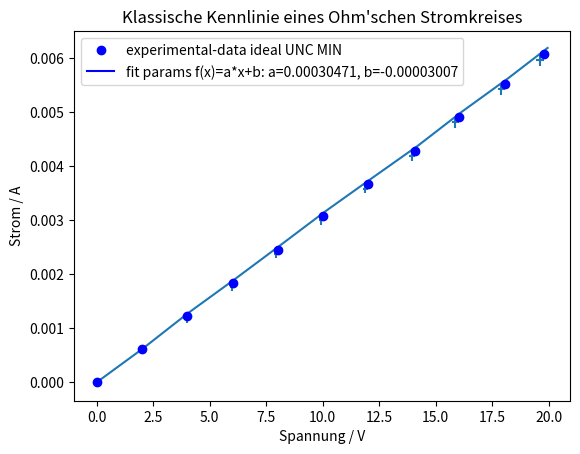

Write the Python code that produced this figure.
import matplotlib.pyplot as plt
import numpy
from scipy.optimize import curve_fit
import numpy as np



#Fitting function
def func(x, a, b):
    return a*x+b
    #return a*x+b

#Experimental x and y data points Erwartung:lineares Verfahren zw. U und I deren Tangens die R ergibt.
xData = np.array([0,2.01,4.01,6.02,8.01,10.01,11.99,14.09,16.01,18.06,19.77])#gemessene Spannung in V
yData = np.array([0,0.00061,0.00122,0.00183,0.00245,0.00308,0.00367,0.00429,0.00491,0.00553,0.00608 ]) #gemessener Strom in mA
yDataNachkommaastelle = [0, 0.000005, 0.00005,0.00005,0.00005,0.00005,0.00005,0.00005,0.00005,0.00005,0.00005,]

xDataError = (xData * 9 / 1000) + (4*10**(-4))#uncertainty of percent & the last digit uncertainty
yDataError = (yData/ 100 +yDataNachkommaastelle )



xDataUncertaintyMax = xData + xDataError
xDataUncertaintyMin = xData - xDataError
yDataUncertaintyMax = yData + yDataError
yDataUncertaintyMin = yData - yDataError

print(yDataError)



plt.errorbar(xDataUncertaintyMin, yDataUncertaintyMin, xerr =xDataError, yerr = yDataError,
             fmt='none')

plt.plot(xDataUncertaintyMax,yDataUncertaintyMax)


#Plot experimental data points

# Initial guess for the parameters
initialGuess = [1.0,1.0]

#Perform the curve-fit



#x values for the fitted function
popt, pcov = curve_fit(func, xDataUncertaintyMin, yDataUncertaintyMin, initialGuess)
print(popt)
xFit = np.arange(0.0, 0.0100, 0.01)
plt.plot(xData, yData, 'bo', label='experimental-data ideal UNC MIN')


plt.title("Klassische Kennlinie eines Ohm'schen Stromkreises")
plt.plot(xFit, func(xFit, *popt), 'b', label='fit params f(x)=a*x+b: a=%5.8f, b=%5.8f' % tuple(popt))


plt.xlabel('Spannung / V')
plt.ylabel('Strom / A')
plt.legend()
plt.show()
